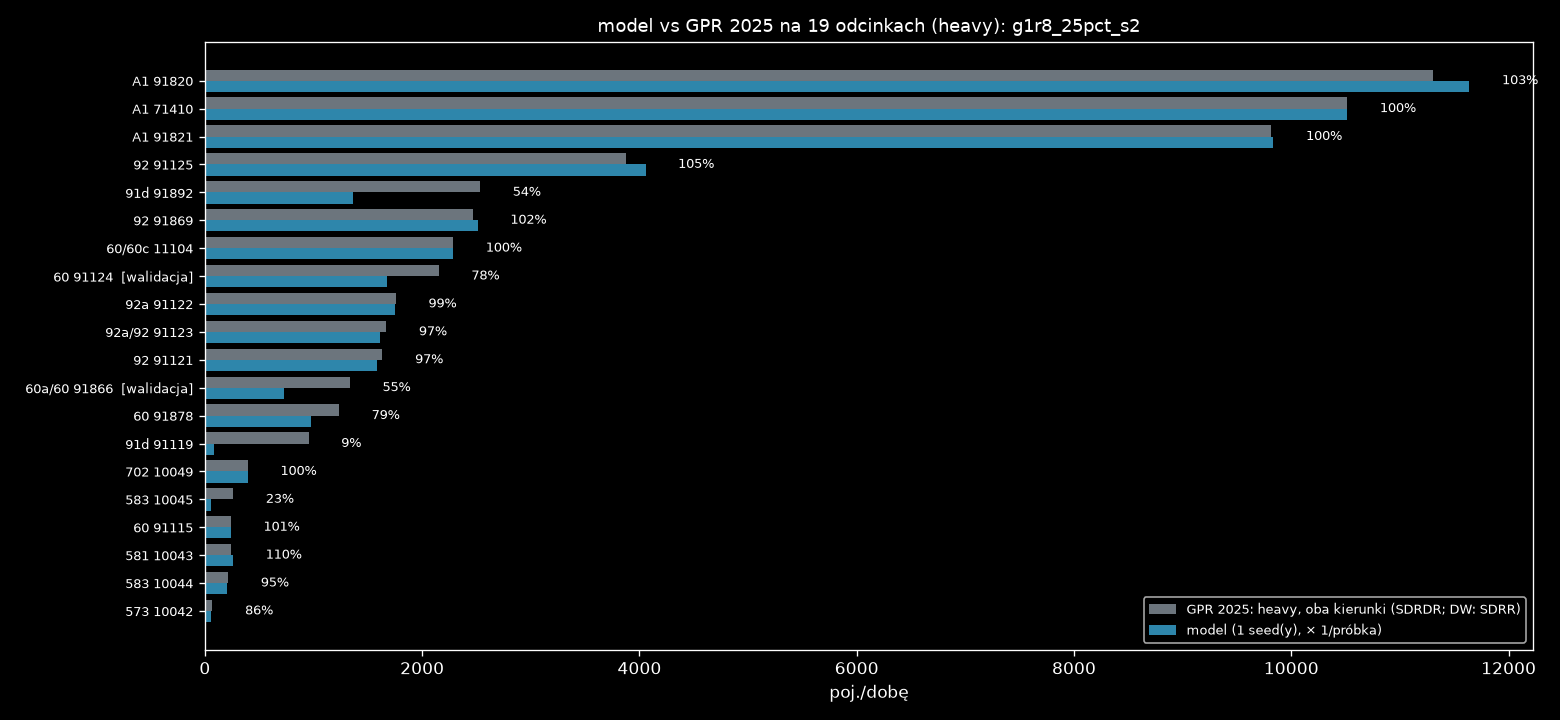

The file beside this chart, header and first rows:
nr, droga, nazwa, rola, link, base_kind, gpr_all_dir, light_share, gpr_light_dir, model_dir, model_min, model_max, model_mieszk, model_przyj, model_wyjezdz, model_tlo, model_ciezkie, ratio, gap_light_dir
71410, A1, W. KOWAL /DK91/ - W. KUTNO PŁN. /DK60/, najblizszy, 4506143660003f, SDRDR, 13859, 0.373, 5167, 5164, 5164, 5164, 0.0, 20.0, 16.0, 8656, 5164, 0.999, 3.071
71410, A1, W. KOWAL /DK91/ - W. KUTNO PŁN. /DK60/, przeciwny, 12784695850001f, SDRDR, 14344, 0.373, 5348, 5352, 5352, 5352, 0.0, 20.0, 16.0, 8968, 5352, 1.001, -4.071
91820, A1, W. KUTNO PŁN. /DK60/ - W. KUTNO WSCH. /D…, najblizszy, 2908981330004f, SDRDR, 16241, 0.349, 5668, 5828, 5828, 5828, 0.0, 312.0, 92.0, 9620, 5828, 1.028, -160.4
91820, A1, W. KUTNO PŁN. /DK60/ - W. KUTNO WSCH. /D…, przeciwny, 2908981320004f, SDRDR, 16163, 0.349, 5640, 5812, 5812, 5812, 0.0, 376.0, 112.0, 9536, 5812, 1.03, -171.6
91821, A1, W. KUTNO WSCH. /DK92/ - W. PIĄTEK /DW703…, najblizszy, 2908962250003f, SDRDR, 16176, 0.295, 4779, 4792, 4792, 4792, 0.0, 24.0, 284.0, 11196, 4792, 1.003, -12.58
91821, A1, W. KUTNO WSCH. /DK92/ - W. PIĄTEK /DW703…, przeciwny, 2915802350003f, SDRDR, 17040, 0.295, 5035, 5044, 5044, 5044, 0.0, 24.0, 284.0, 11580, 5044, 1.002, -9.418
91115, 60, TOPOLA KRÓL. /DK91/ - KUTNO /OBWODNICA (…, najblizszy, 5284376810020r, SDRDR, 2288, 0.053, 120.2, 116.0, 116.0, 116.0, 0.0, 192.0, 92.0, 1888, 116.0, 0.965, 4.19
91115, 60, TOPOLA KRÓL. /DK91/ - KUTNO /OBWODNICA (…, przeciwny, 5284376810020f, SDRDR, 2243, 0.053, 117.8, 124.0, 124.0, 124.0, 0.0, 200.0, 96.0, 1772, 124.0, 1.053, -6.19
91124, 60, KUTNO /OBWODNICA 1: UL. OBJAZDOWA (DK92)…, najblizszy, 3177068500003f, SDRDR, 5306, 0.203, 1077, 848.0, 848.0, 848.0, 732.0, 1532, 176.0, 3304, 848.0, 0.787, 229.1
91124, 60, KUTNO /OBWODNICA 1: UL. OBJAZDOWA (DK92)…, przeciwny, 2446692050004f, SDRDR, 5299, 0.203, 1076, 828.0, 828.0, 828.0, 676.0, 1384, 168.0, 3140, 828.0, 0.77, 247.9
91866, 60a/60, KUTNO /OBWODNICA 2: DK92, DW702 - UL. SK…, najblizszy, 2485778070001r, SDRDR, 4139, 0.154, 635.9, 384.0, 384.0, 384.0, 248.0, 420.0, 76.0, 1680, 384.0, 0.604, 251.9
91866, 60a/60, KUTNO /OBWODNICA 2: DK92, DW702 - UL. SK…, przeciwny, 2485778070001f, SDRDR, 4550, 0.154, 699.1, 344.0, 344.0, 344.0, 260.0, 360.0, 88.0, 1644, 344.0, 0.492, 355.1
91878, 60, KUTNO /UL. SKRAJNA/ - W. KUTNO PŁN. /A1/, najblizszy, 2337913730002f, SDRDR, 4404, 0.141, 621.8, 488.0, 488.0, 488.0, 0.0, 260.0, 236.0, 2832, 488.0, 0.785, 133.8
91878, 60, KUTNO /UL. SKRAJNA/ - W. KUTNO PŁN. /A1/, przeciwny, 2337913730002r, SDRDR, 4343, 0.141, 613.2, 488.0, 488.0, 488.0, 0.0, 300.0, 256.0, 2564, 488.0, 0.796, 125.2
91892, 91d, KROŚNIEWICE /OBWODNICA 1: W. BŁONIE (DK9…, najblizszy, 3971697130020f, SDRDR, 3287, 0.395, 1299, 692.0, 692.0, 692.0, 0.0, 188.0, 8.0, 984.0, 692.0, 0.533, 607.4
91892, 91d, KROŚNIEWICE /OBWODNICA 1: W. BŁONIE (DK9…, przeciwny, 11417907930005f, SDRDR, 3122, 0.395, 1235, 672.0, 672.0, 672.0, 0.0, 184.0, 8.0, 964.0, 672.0, 0.544, 562.6
91119, 91d, KROŚNIEWICE /OBWODNICA 2: W. BARDZINEK (…, najblizszy, 535075590000f, SDRDR, 1127, 0.391, 440.8, 16.0, 16.0, 16.0, 0.0, 0.0, 0.0, 432.0, 16.0, 0.036, 424.8
91119, 91d, KROŚNIEWICE /OBWODNICA 2: W. BARDZINEK (…, przeciwny, 4224826410001f, SDRDR, 1314, 0.391, 514.2, 72.0, 72.0, 72.0, 0.0, 0.0, 0.0, 380.0, 72.0, 0.14, 442.2
91121, 92, CHODÓW - KROŚNIEWICE /W. BARDZINEK (DK91…, najblizszy, 3016672060001f, SDRDR, 2345, 0.345, 809.2, 812.0, 812.0, 812.0, 0.0, 180.0, 8.0, 1364, 812.0, 1.004, -2.838
91121, 92, CHODÓW - KROŚNIEWICE /W. BARDZINEK (DK91…, przeciwny, 3016672060001r, SDRDR, 2394, 0.345, 825.8, 768.0, 768.0, 768.0, 0.0, 180.0, 8.0, 1356, 768.0, 0.93, 57.84
91122, 92a, KROŚNIEWICE /OBWODNICA: W. BŁONIE (DK91)…, najblizszy, 3016639930001f, SDRDR, 2785, 0.332, 925.1, 900.0, 900.0, 900.0, 0.0, 460.0, 24.0, 1364, 900.0, 0.973, 25.06
91122, 92a, KROŚNIEWICE /OBWODNICA: W. BŁONIE (DK91)…, przeciwny, 4510873690000f, SDRDR, 2508, 0.332, 832.9, 848.0, 848.0, 848.0, 0.0, 432.0, 20.0, 1288, 848.0, 1.018, -15.06
91123, 92a/92, KROŚNIEWICE /DW581/ - KUTNO /DK60/, najblizszy, 2059715680002f, SDRDR, 3425, 0.241, 826.8, 796.0, 796.0, 796.0, 0.0, 640.0, 52.0, 1696, 796.0, 0.963, 30.82
91123, 92a/92, KROŚNIEWICE /DW581/ - KUTNO /DK60/, przeciwny, 4619668920011f, SDRDR, 3492, 0.241, 843.2, 816.0, 816.0, 816.0, 0.0, 660.0, 52.0, 1484, 816.0, 0.968, 27.18
91869, 92, KUTNO /DK60, DW702/ - W. KUTNO WSCH. /A1…, najblizszy, 4496570650002f, SDRDR, 5593, 0.219, 1223, 1232, 1232, 1232, 0.0, 1336, 680.0, 2404, 1232, 1.008, -9.349
91869, 92, KUTNO /DK60, DW702/ - W. KUTNO WSCH. /A1…, przeciwny, 4461609300002f, SDRDR, 5716, 0.219, 1249, 1280, 1280, 1280, 4.0, 1456, 704.0, 2536, 1280, 1.025, -30.65
91125, 92, W. KUTNO WSCH. /A1/ - BEDLNO /DW583/, najblizszy, 5011849660001f, SDRDR, 5104, 0.378, 1927, 2028, 2028, 2028, 0.0, 1024, 460.0, 1664, 2028, 1.052, -100.6
91125, 92, W. KUTNO WSCH. /A1/ - BEDLNO /DW583/, przeciwny, 4909889060000f, SDRDR, 5158, 0.378, 1948, 2028, 2028, 2028, 0.0, 964.0, 452.0, 1484, 2028, 1.041, -80.42
10042, 573, KAMIENIEC - GR. WOJ. (ŁÓDZKIE) - ŻYCHLIN…, najblizszy, 2835770890014r, SDRR, 924.5, 0.038, 35.0, 28.0, 28.0, 28.0, 0.0, 0.0, 0.0, 888.0, 28.0, 0.8, 7.0
10042, 573, KAMIENIEC - GR. WOJ. (ŁÓDZKIE) - ŻYCHLIN…, przeciwny, 2835770890014f, SDRR, 924.5, 0.038, 35.0, 32.0, 32.0, 32.0, 0.0, 0.0, 0.0, 944.0, 32.0, 0.914, 3.0
10043, 581, ŁANIĘTA /GR. WOJ. (ŁÓDZKIE)/ - KROŚNIEWI…, najblizszy, 2296014200004f, SDRR, 1168, 0.101, 118.5, 132.0, 132.0, 132.0, 0.0, 80.0, 4.0, 1272, 132.0, 1.114, -13.5
10043, 581, ŁANIĘTA /GR. WOJ. (ŁÓDZKIE)/ - KROŚNIEWI…, przeciwny, 2296014200004r, SDRR, 1168, 0.101, 118.5, 128.0, 128.0, 128.0, 0.0, 88.0, 4.0, 1040, 128.0, 1.08, -9.5
10044, 583, BEDLNO /DK92/ - DOBRZELIN /UL. NARUTOWIC…, najblizszy, 12054176470011f, SDRR, 1860, 0.058, 107.5, 104.0, 104.0, 104.0, 0.0, 388.0, 56.0, 1232, 104.0, 0.967, 3.5
10044, 583, BEDLNO /DK92/ - DOBRZELIN /UL. NARUTOWIC…, przeciwny, 12054176470011r, SDRR, 1860, 0.058, 107.5, 100.0, 100.0, 100.0, 0.0, 400.0, 60.0, 1332, 100.0, 0.93, 7.5
10045, 583, DOBRZELIN /UL. NARUTOWICZA (DW583)/ - ŻY…, najblizszy, 13369519080005f, SDRR, 3567, 0.037, 130.5, 24.0, 24.0, 24.0, 0.0, 148.0, 0.0, 1024, 24.0, 0.184, 106.5
10045, 583, DOBRZELIN /UL. NARUTOWICZA (DW583)/ - ŻY…, przeciwny, 13369519080005r, SDRR, 3567, 0.037, 130.5, 36.0, 36.0, 36.0, 0.0, 168.0, 0.0, 1100, 36.0, 0.276, 94.5
10049, 702, KUTNO (DK92) - PIĄTEK /UL. ŁĘCZYCKA (DW7…, najblizszy, 2497842320002r, SDRR, 1864, 0.106, 197.5, 200.0, 200.0, 200.0, 0.0, 204.0, 72.0, 1372, 200.0, 1.013, -2.5
10049, 702, KUTNO (DK92) - PIĄTEK /UL. ŁĘCZYCKA (DW7…, przeciwny, 2497842320002f, SDRR, 1864, 0.106, 197.5, 196.0, 196.0, 196.0, 0.0, 204.0, 72.0, 1364, 196.0, 0.992, 1.5
11104, 60/60c, W. KUTNO PŁN. /A1/ - GOSTYNIN /OBWODNICA…, najblizszy, 2934227590005f, SDRDR, 4893, 0.235, 1149, 1140, 1140, 1140, 0.0, 204.0, 52.0, 3456, 1140, 0.992, 8.715
11104, 60/60c, W. KUTNO PŁN. /A1/ - GOSTYNIN /OBWODNICA…, przeciwny, 2934227590005r, SDRDR, 4844, 0.235, 1137, 1140, 1140, 1140, 0.0, 204.0, 52.0, 3432, 1140, 1.002, -2.715
